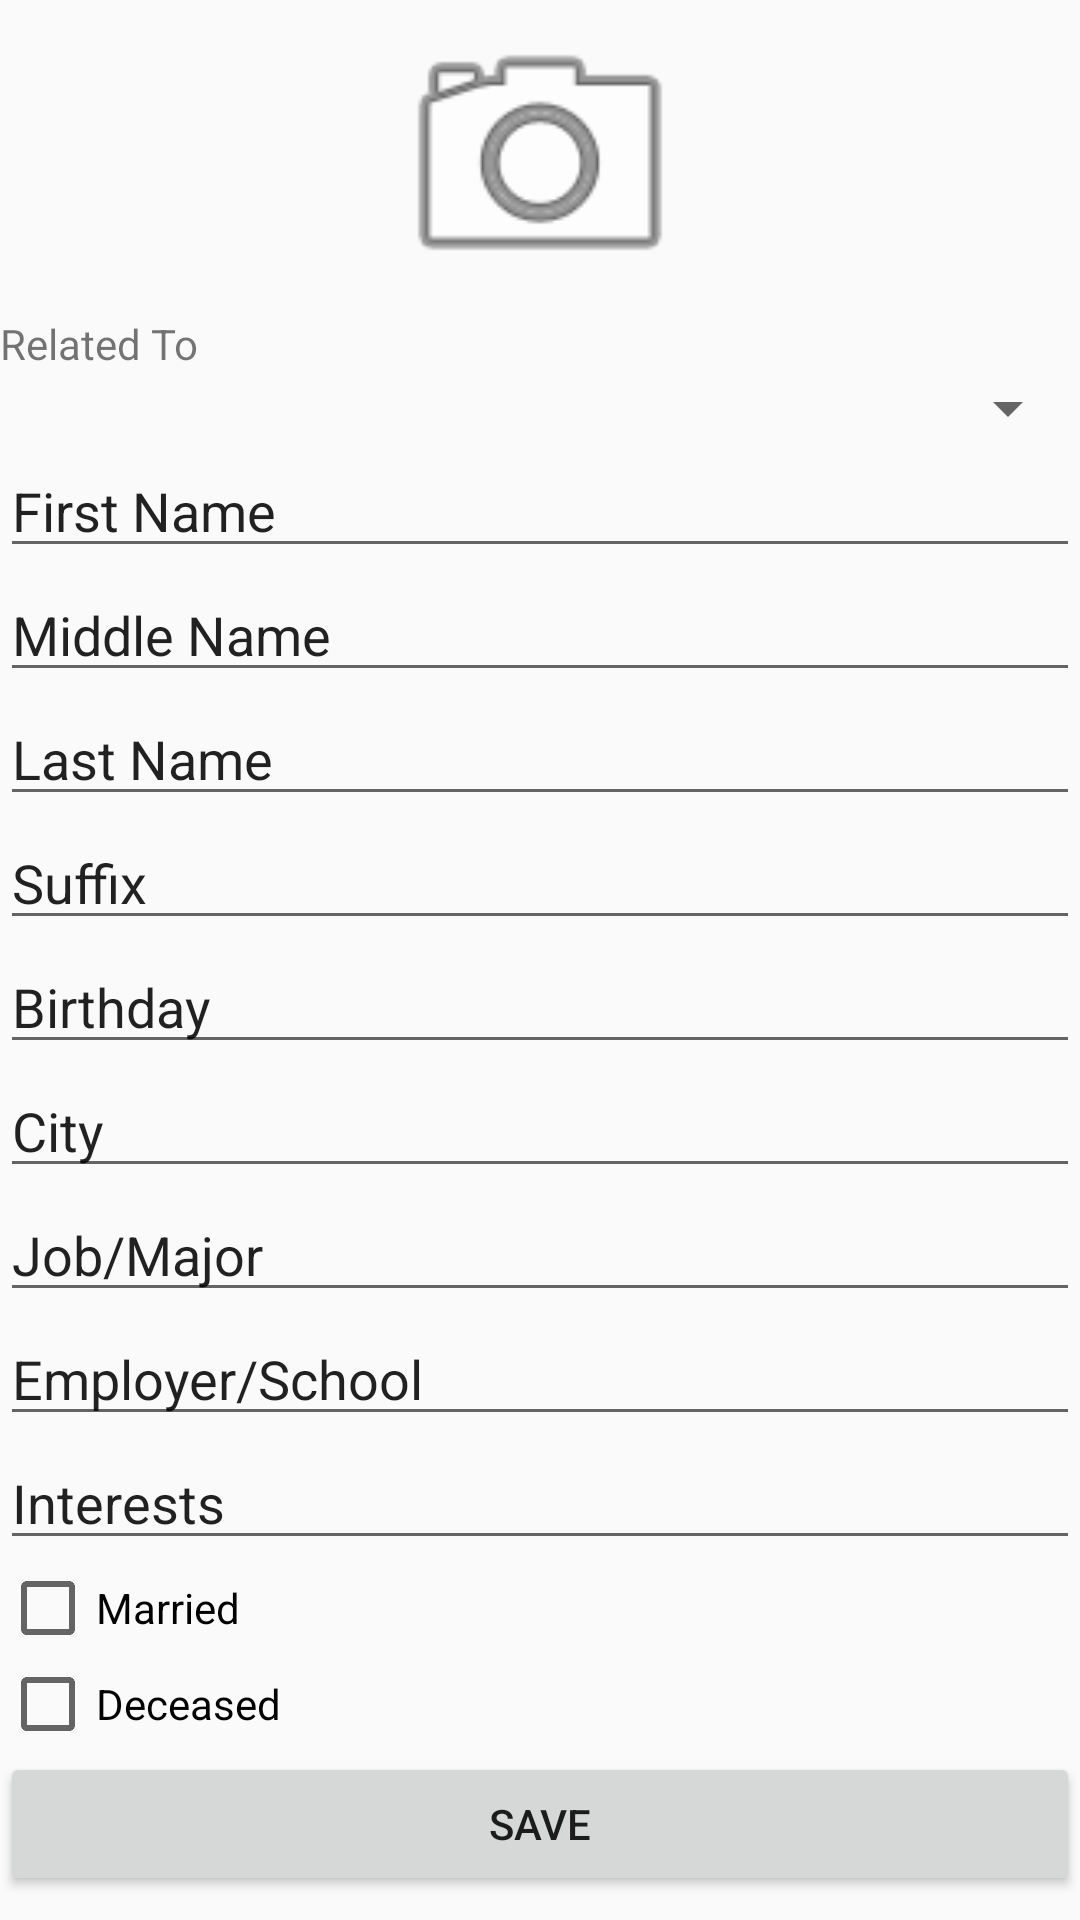

Here is an Android app screen rendered from its layout file. Give the layout XML and the strings, colors and styles it references.
<!-- AndroidManifest.xml: application theme AppTheme -->
<!-- res/layout/activity_new_person.xml -->
<?xml version="1.0" encoding="utf-8"?>
<RelativeLayout xmlns:android="http://schemas.android.com/apk/res/android"
    xmlns:app="http://schemas.android.com/apk/res-auto"
    xmlns:tools="http://schemas.android.com/tools"
    android:layout_width="match_parent" android:layout_height="match_parent">

    <ScrollView
        android:layout_width="match_parent"
        android:layout_height="match_parent"
        android:layout_alignParentStart="true"
        android:layout_alignParentTop="true">

        <LinearLayout
            android:layout_width="match_parent"
            android:layout_height="wrap_content"
            android:orientation="vertical">

            <ImageView
                android:id="@+id/picture_view"
                android:layout_width="match_parent"
                android:layout_height="105dp"
                app:srcCompat="@android:drawable/ic_menu_camera" />

            <TextView
                android:id="@+id/relation_view"
                android:layout_width="match_parent"
                android:layout_height="wrap_content"
                android:text="Related To" />

            <Spinner
                android:id="@+id/relation_spinner"
                android:layout_width="match_parent"
                android:layout_height="wrap_content"
                android:layout_alignParentEnd="true"
                android:layout_alignTop="@+id/relation_to" />

            <EditText
                android:id="@+id/first_name_view"
                android:layout_width="match_parent"
                android:layout_height="wrap_content"
                android:ems="10"
                android:inputType="textPersonName"
                android:text="First Name" />

            <EditText
                android:id="@+id/middle_name_view"
                android:layout_width="match_parent"
                android:layout_height="wrap_content"
                android:ems="10"
                android:inputType="textPersonName"
                android:text="Middle Name" />

            <EditText
                android:id="@+id/last_name_view"
                android:layout_width="match_parent"
                android:layout_height="wrap_content"
                android:ems="10"
                android:inputType="textPersonName"
                android:text="Last Name" />

            <EditText
                android:id="@+id/suffix_view"
                android:layout_width="match_parent"
                android:layout_height="wrap_content"
                android:ems="10"
                android:inputType="textPersonName"
                android:text="Suffix" />

            <EditText
                android:id="@+id/birthday_view"
                android:layout_width="match_parent"
                android:layout_height="wrap_content"
                android:ems="10"
                android:inputType="textPersonName"
                android:text="Birthday" />

            <EditText
                android:id="@+id/city_view"
                android:layout_width="match_parent"
                android:layout_height="wrap_content"
                android:ems="10"
                android:inputType="textPersonName"
                android:text="City" />

            <EditText
                android:id="@+id/job_view"
                android:layout_width="match_parent"
                android:layout_height="wrap_content"
                android:ems="10"
                android:inputType="textPersonName"
                android:text="Job/Major" />

            <EditText
                android:id="@+id/employer_view"
                android:layout_width="match_parent"
                android:layout_height="wrap_content"
                android:ems="10"
                android:inputType="textPersonName"
                android:text="Employer/School" />

            <EditText
                android:id="@+id/interests_view"
                android:layout_width="match_parent"
                android:layout_height="wrap_content"
                android:ems="10"
                android:inputType="textPersonName"
                android:text="Interests" />

            <CheckBox
                android:id="@+id/married_checkbox"
                android:layout_width="match_parent"
                android:layout_height="wrap_content"
                android:text="Married" />

            <CheckBox
                android:id="@+id/alive_view"
                android:layout_width="match_parent"
                android:layout_height="wrap_content"
                android:text="Deceased" />

            <Button
                android:id="@+id/save_button"
                android:layout_width="match_parent"
                android:layout_height="wrap_content"
                android:text="Save" />

        </LinearLayout>
    </ScrollView>
</RelativeLayout>
<!-- resources referenced by this layout -->
<resources>
  <style name="AppTheme" parent="Theme.AppCompat.Light.NoActionBar">
          
          <item name="colorPrimary">@color/colorPrimary</item>
          <item name="colorPrimaryDark">@color/colorPrimaryDark</item>
          <item name="colorAccent">@color/colorAccent</item>
      </style>
  <color name="colorPrimary">#677e52</color>
  <color name="colorPrimaryDark">#2f550d</color>
  <color name="colorAccent">#009688</color>
</resources>
